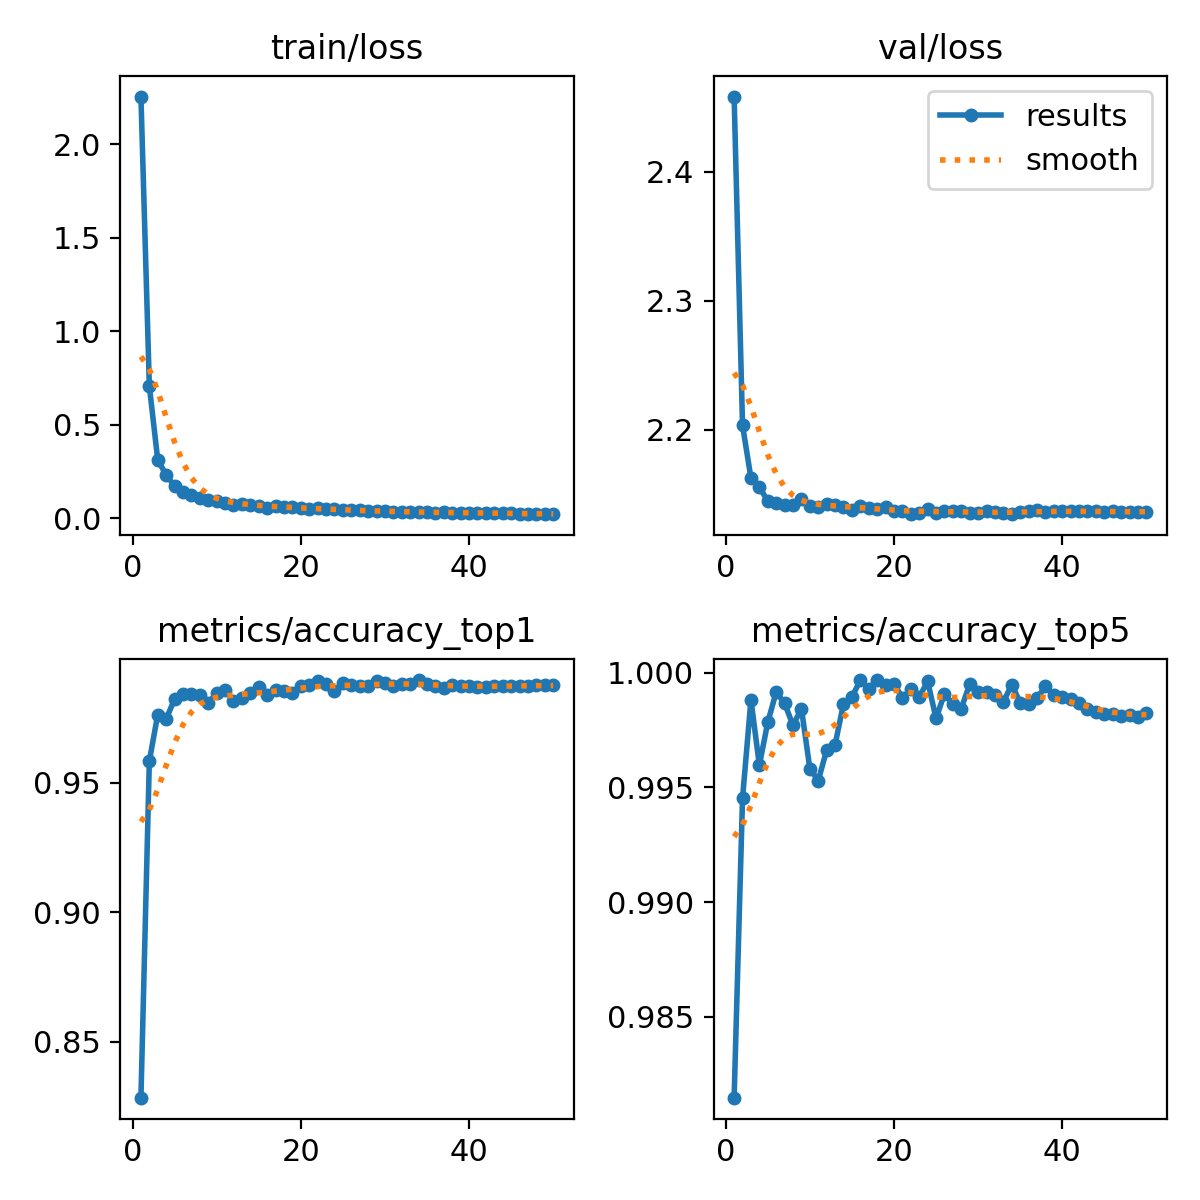

Values plotted in this chart, from the file beside it:
epoch, train/loss, metrics/accuracy_top1, metrics/accuracy_top5, val/loss, lr/pg0, lr/pg1, lr/pg2
1, 2.255, 0.8283, 0.9815, 2.458, 0.00332, 0.00332, 0.00332
2, 0.7048, 0.9584, 0.9945, 2.204, 0.006522, 0.006522, 0.006522
3, 0.3102, 0.9763, 0.9988, 2.163, 0.009591, 0.009591, 0.009591
4, 0.2307, 0.9746, 0.996, 2.156, 0.009406, 0.009406, 0.009406
5, 0.1709, 0.9822, 0.9978, 2.145, 0.009406, 0.009406, 0.009406
6, 0.1404, 0.9843, 0.9992, 2.143, 0.009208, 0.009208, 0.009208
7, 0.1233, 0.984, 0.9987, 2.142, 0.00901, 0.00901, 0.00901
8, 0.1064, 0.9839, 0.9977, 2.142, 0.008812, 0.008812, 0.008812
9, 0.09781, 0.9808, 0.9984, 2.146, 0.008614, 0.008614, 0.008614
10, 0.09187, 0.9844, 0.9958, 2.141, 0.008416, 0.008416, 0.008416
11, 0.08164, 0.9856, 0.9953, 2.14, 0.008218, 0.008218, 0.008218
12, 0.06907, 0.9815, 0.9966, 2.143, 0.00802, 0.00802, 0.00802
13, 0.0765, 0.9827, 0.9969, 2.142, 0.007822, 0.007822, 0.007822
14, 0.07102, 0.9844, 0.9987, 2.141, 0.007624, 0.007624, 0.007624
15, 0.06554, 0.987, 0.9989, 2.138, 0.007426, 0.007426, 0.007426
16, 0.0562, 0.9837, 0.9997, 2.141, 0.007228, 0.007228, 0.007228
17, 0.06254, 0.9856, 0.9993, 2.139, 0.00703, 0.00703, 0.00703
18, 0.05925, 0.9852, 0.9997, 2.139, 0.006832, 0.006832, 0.006832
19, 0.05658, 0.9844, 0.9994, 2.14, 0.006634, 0.006634, 0.006634
20, 0.05509, 0.9872, 0.9995, 2.137, 0.006436, 0.006436, 0.006436
21, 0.04901, 0.9875, 0.9989, 2.137, 0.006238, 0.006238, 0.006238
22, 0.05186, 0.989, 0.9993, 2.135, 0.00604, 0.00604, 0.00604
23, 0.04604, 0.988, 0.9989, 2.136, 0.005842, 0.005842, 0.005842
24, 0.0473, 0.9854, 0.9996, 2.139, 0.005644, 0.005644, 0.005644
25, 0.04301, 0.9883, 0.998, 2.136, 0.005446, 0.005446, 0.005446
26, 0.04225, 0.9876, 0.9991, 2.137, 0.005248, 0.005248, 0.005248
27, 0.04067, 0.9871, 0.9986, 2.137, 0.00505, 0.00505, 0.00505
28, 0.03746, 0.9871, 0.9984, 2.137, 0.004852, 0.004852, 0.004852
29, 0.03848, 0.9891, 0.9995, 2.135, 0.004654, 0.004654, 0.004654
30, 0.03726, 0.9884, 0.9992, 2.135, 0.004456, 0.004456, 0.004456
31, 0.03219, 0.9873, 0.9991, 2.137, 0.004258, 0.004258, 0.004258
32, 0.03361, 0.9882, 0.999, 2.136, 0.00406, 0.00406, 0.00406
33, 0.03256, 0.9882, 0.9987, 2.136, 0.003862, 0.003862, 0.003862
34, 0.03329, 0.9896, 0.9995, 2.135, 0.003664, 0.003664, 0.003664
35, 0.03179, 0.9879, 0.9987, 2.136, 0.003466, 0.003466, 0.003466
36, 0.02692, 0.9873, 0.9986, 2.137, 0.003268, 0.003268, 0.003268
37, 0.03111, 0.9867, 0.9989, 2.138, 0.00307, 0.00307, 0.00307
38, 0.02799, 0.9875, 0.9994, 2.137, 0.002872, 0.002872, 0.002872
39, 0.02751, 0.9872, 0.999, 2.137, 0.002674, 0.002674, 0.002674
40, 0.02749, 0.9871, 0.9989, 2.137, 0.002476, 0.002476, 0.002476
41, 0.02876, 0.9869, 0.9989, 2.137, 0.002278, 0.002278, 0.002278
42, 0.02932, 0.987, 0.9987, 2.137, 0.00208, 0.00208, 0.00208
43, 0.02441, 0.9872, 0.9984, 2.137, 0.001882, 0.001882, 0.001882
44, 0.02583, 0.9872, 0.9983, 2.137, 0.001684, 0.001684, 0.001684
45, 0.02498, 0.9872, 0.9982, 2.137, 0.001486, 0.001486, 0.001486
46, 0.02243, 0.9872, 0.9982, 2.137, 0.001288, 0.001288, 0.001288
47, 0.02057, 0.9873, 0.9981, 2.137, 0.00109, 0.00109, 0.00109
48, 0.02396, 0.9875, 0.9982, 2.137, 0.000892, 0.000892, 0.000892
49, 0.02079, 0.9875, 0.9981, 2.136, 0.000694, 0.000694, 0.000694
50, 0.02165, 0.9876, 0.9982, 2.136, 0.000496, 0.000496, 0.000496
